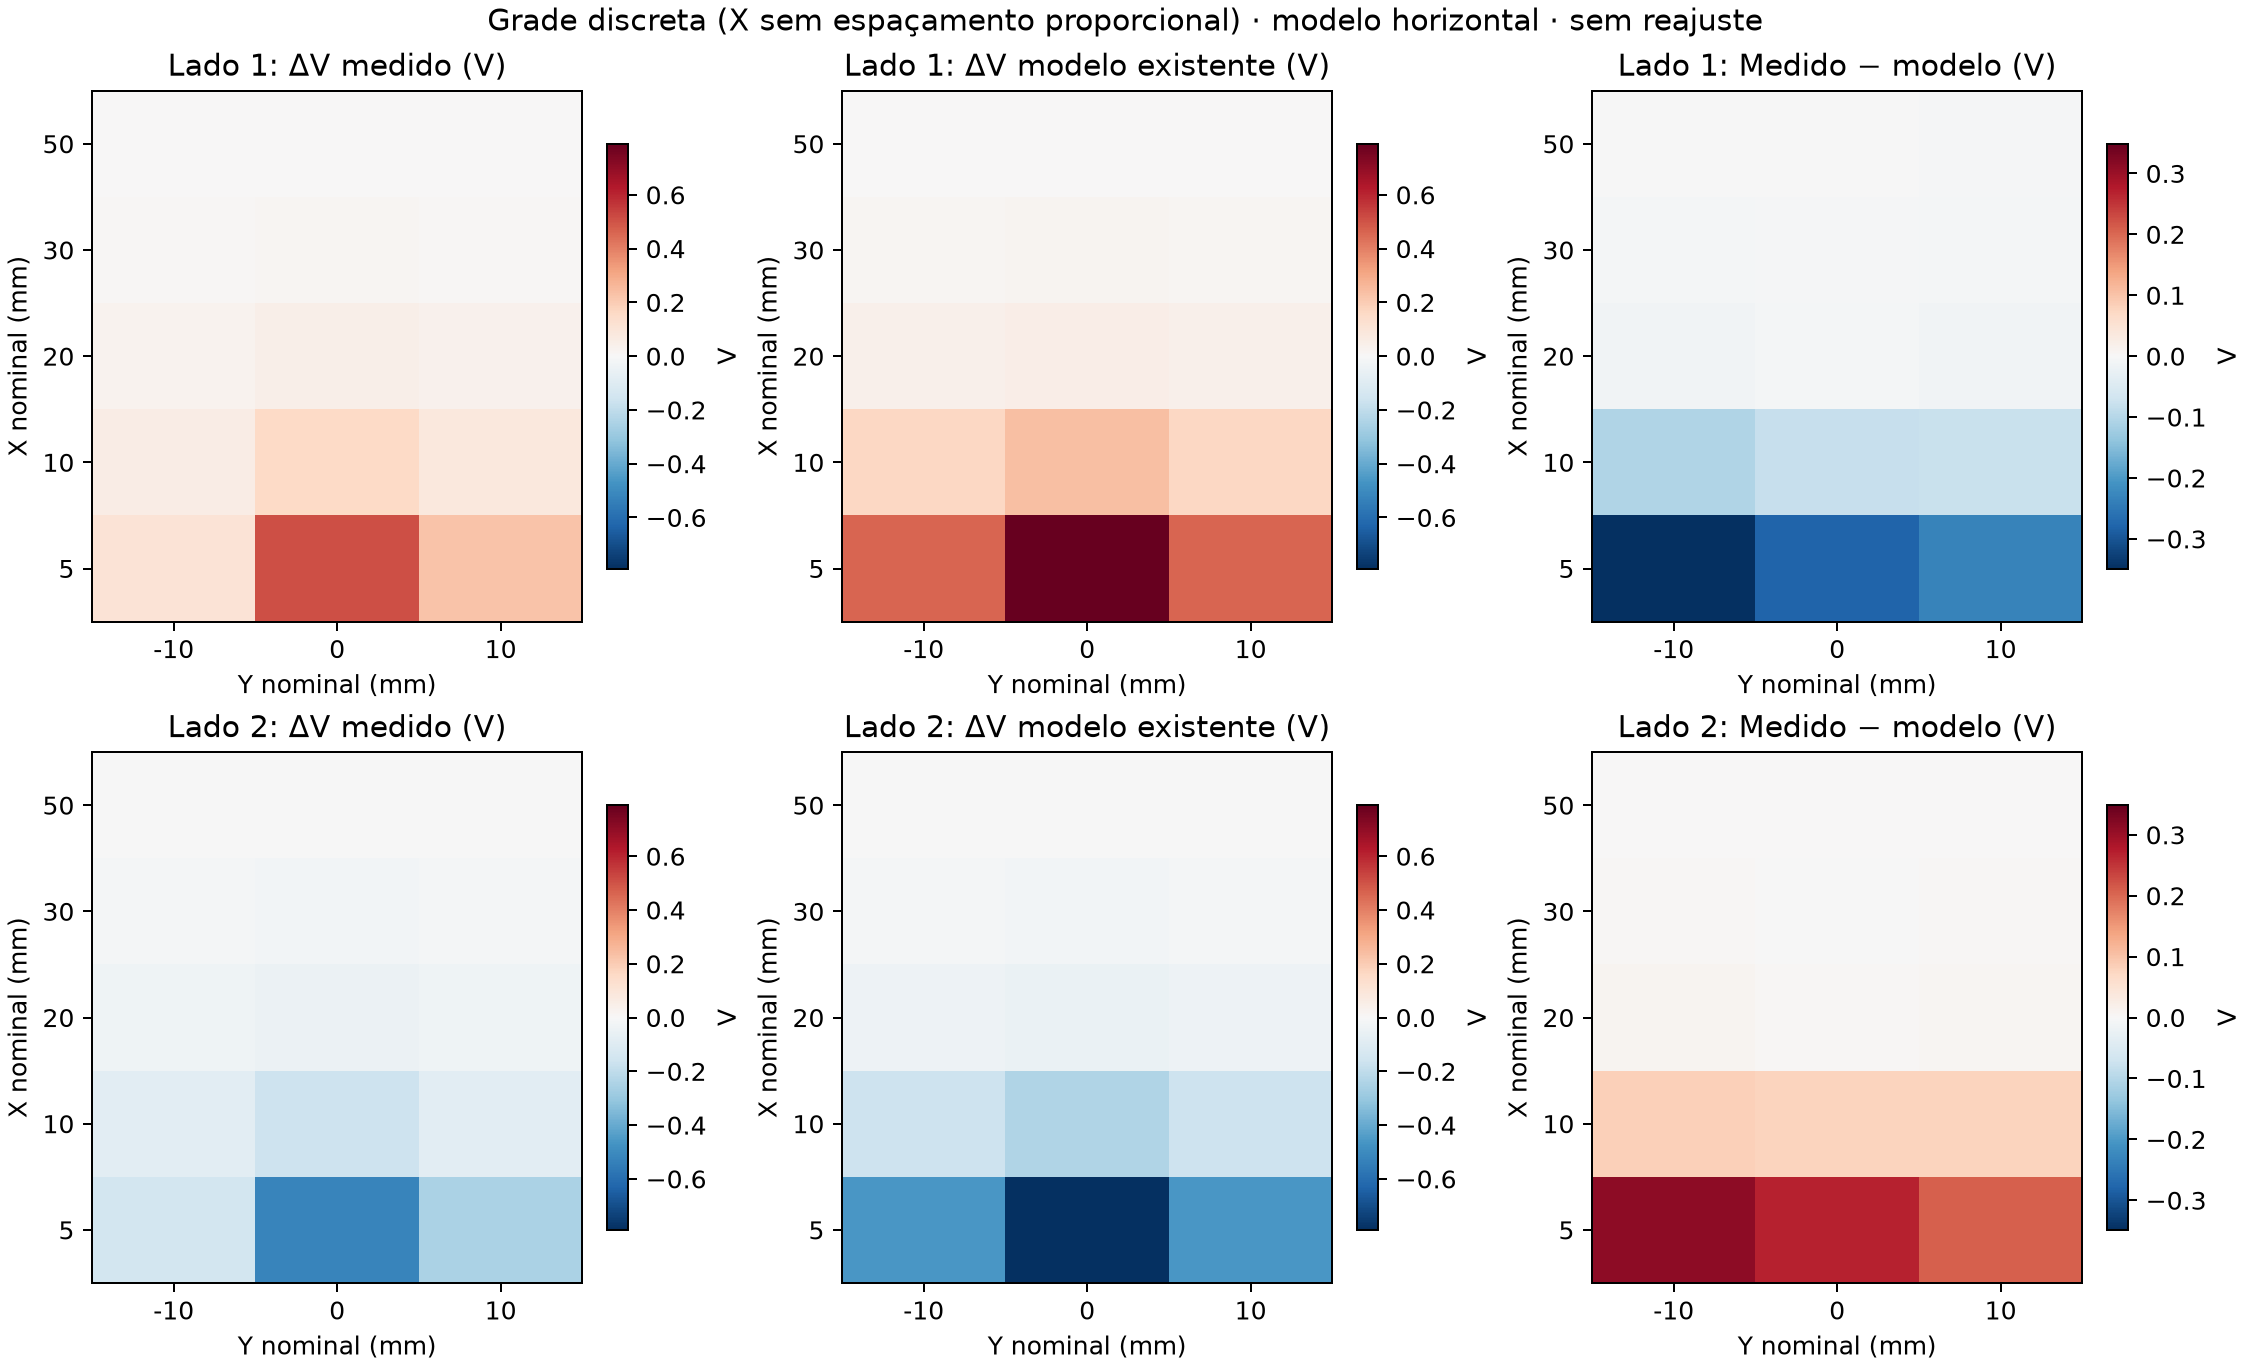

The table this chart was drawn from, first rows:
lado, x_nominal_mm, y_nominal_mm, n, media_adc, referencia_aplicada_adc, tensao_media_v, delta_v_medido_v, campo_estimado_mt_ss49e_tipico_sem_calib…, bz_magpylib_referencia_1t_mt_nao_medido, delta_v_modelo_escala_anterior_v, residuo_medido_menos_modelo_v, bz_modelo_escala_efetiva_mt_nao_medido, observacao_planilha
Lado 1, 5, -10, 46, 556.1, 533.8, 2.718, 0.1092, 7.802, -37.16, 0.4579, -0.3486, 32.7, Média do bloco serial; ADC original quan…
Lado 1, 5, 0, 38, 638.1, 533.8, 3.119, 0.5096, 36.4, -64.1, 0.7898, -0.2801, 56.41, Média do bloco serial; ADC original quan…
Lado 1, 5, 10, 38, 580, 533.8, 2.835, 0.2258, 16.13, -37.16, 0.4579, -0.2321, 32.7, Média do bloco serial; ADC original quan…
Lado 1, 10, -10, 44, 545.8, 533.8, 2.668, 0.05882, 4.202, -13.31, 0.164, -0.1052, 11.72, Resumo usa a repetição estável; primeiro…
Lado 1, 10, 0, 37, 566, 533.8, 2.767, 0.1576, 11.26, -19.41, 0.2392, -0.08158, 17.08, Média do bloco serial; ADC original quan…
Lado 1, 10, 10, 99, 551.3, 533.8, 2.695, 0.08563, 6.116, -13.31, 0.164, -0.07842, 11.72, Média do bloco serial; ADC original quan…
Lado 1, 20, -10, 21, 540, 533.8, 2.639, 0.03015, 2.154, -3.5, 0.04312, -0.01297, 3.08, Média do bloco serial; ADC original quan…
Lado 1, 20, 0, 22, 542.9, 533.8, 2.654, 0.0446, 3.186, -4.231, 0.05213, -0.007524, 3.723, Média do bloco serial; ADC original quan…
Lado 1, 20, 10, 31, 540.4, 533.8, 2.641, 0.03212, 2.294, -3.5, 0.04312, -0.011, 3.08, Média do bloco serial; ADC original quan…
Lado 1, 30, -10, 81, 536, 533.8, 2.62, 0.01102, 0.7868, -1.382, 0.01702, -0.006007, 1.216, Média do bloco serial; ADC original quan…
Lado 1, 30, 0, 43, 537.1, 533.8, 2.625, 0.01618, 1.155, -1.54, 0.01897, -0.002796, 1.355, Média do bloco serial; ADC original quan…
Lado 1, 30, 10, 49, 536, 533.8, 2.62, 0.01103, 0.7881, -1.382, 0.01702, -0.005989, 1.216, Média do bloco serial; ADC original quan…
Lado 1, 50, -10, 20, 534.3, 533.8, 2.611, 0.002525, 0.1804, -0.377, 0.004644, -0.002119, 0.3317, Média do bloco serial; ADC original quan…
Lado 1, 50, 0, 70, 534.4, 533.8, 2.612, 0.002944, 0.2103, -0.3952, 0.004869, -0.001925, 0.3478, Média do bloco serial; ADC original quan…
Lado 1, 50, 10, 32, 534.2, 533.8, 2.611, 0.001823, 0.1302, -0.377, 0.004644, -0.002822, 0.3317, Média do bloco serial; ADC original quan…
Lado 2, 5, -10, 49, 504, 534, 2.463, -0.1465, -10.46, 37.16, -0.4579, 0.3114, -32.7, Média do bloco serial; ADC original quan…
Lado 2, 5, 0, 35, 427.4, 534, 2.089, -0.5209, -37.21, 64.1, -0.7898, 0.2689, -56.41, Média do bloco serial; ADC original quan…
Lado 2, 5, 10, 30, 483, 534, 2.361, -0.249, -17.78, 37.16, -0.4579, 0.2089, -32.7, Média do bloco serial; ADC original quan…
Lado 2, 10, -10, 24, 517.2, 534, 2.528, -0.08194, -5.853, 13.31, -0.164, 0.08211, -11.72, Média do bloco serial; ADC original quan…
Lado 2, 10, 0, 37, 500.9, 534, 2.448, -0.1614, -11.53, 19.41, -0.2392, 0.07775, -17.08, Média do bloco serial; ADC original quan…
Lado 2, 10, 10, 44, 516.4, 534, 2.524, -0.08596, -6.14, 13.31, -0.164, 0.07809, -11.72, Média do bloco serial; ADC original quan…
Lado 2, 20, -10, 38, 527.1, 534, 2.576, -0.03344, -2.389, 3.5, -0.04312, 0.009677, -3.08, Média do bloco serial; ADC original quan…
Lado 2, 20, 0, 51, 524.1, 534, 2.561, -0.04836, -3.455, 4.231, -0.05213, 0.003762, -3.723, Média do bloco serial; ADC original quan…
Lado 2, 20, 10, 57, 526.8, 534, 2.575, -0.03529, -2.52, 3.5, -0.04312, 0.007834, -3.08, Média do bloco serial; ADC original quan…
Lado 2, 30, -10, 59, 531.2, 534, 2.596, -0.01346, -0.9612, 1.382, -0.01702, 0.003565, -1.216, Média do bloco serial; ADC original quan…
Lado 2, 30, 0, 48, 530.1, 534, 2.591, -0.01912, -1.365, 1.54, -0.01897, -0.0001444, -1.355, Média do bloco serial; ADC original quan…
Lado 2, 30, 10, 80, 531.1, 534, 2.596, -0.01423, -1.016, 1.382, -0.01702, 0.002794, -1.216, Média do bloco serial; ADC original quan…
Lado 2, 50, -10, 71, 533, 534, 2.605, -0.004553, -0.3252, 0.377, -0.004644, 0.00009172, -0.3317, Média do bloco serial; ADC original quan…
Lado 2, 50, 0, 24, 533, 534, 2.605, -0.004556, -0.3254, 0.3952, -0.004869, 0.0003139, -0.3478, Média do bloco serial; ADC original quan…
Lado 2, 50, 10, 24, 533, 534, 2.605, -0.004556, -0.3254, 0.377, -0.004644, 0.00008885, -0.3317, Média do bloco serial; ADC original quan…
